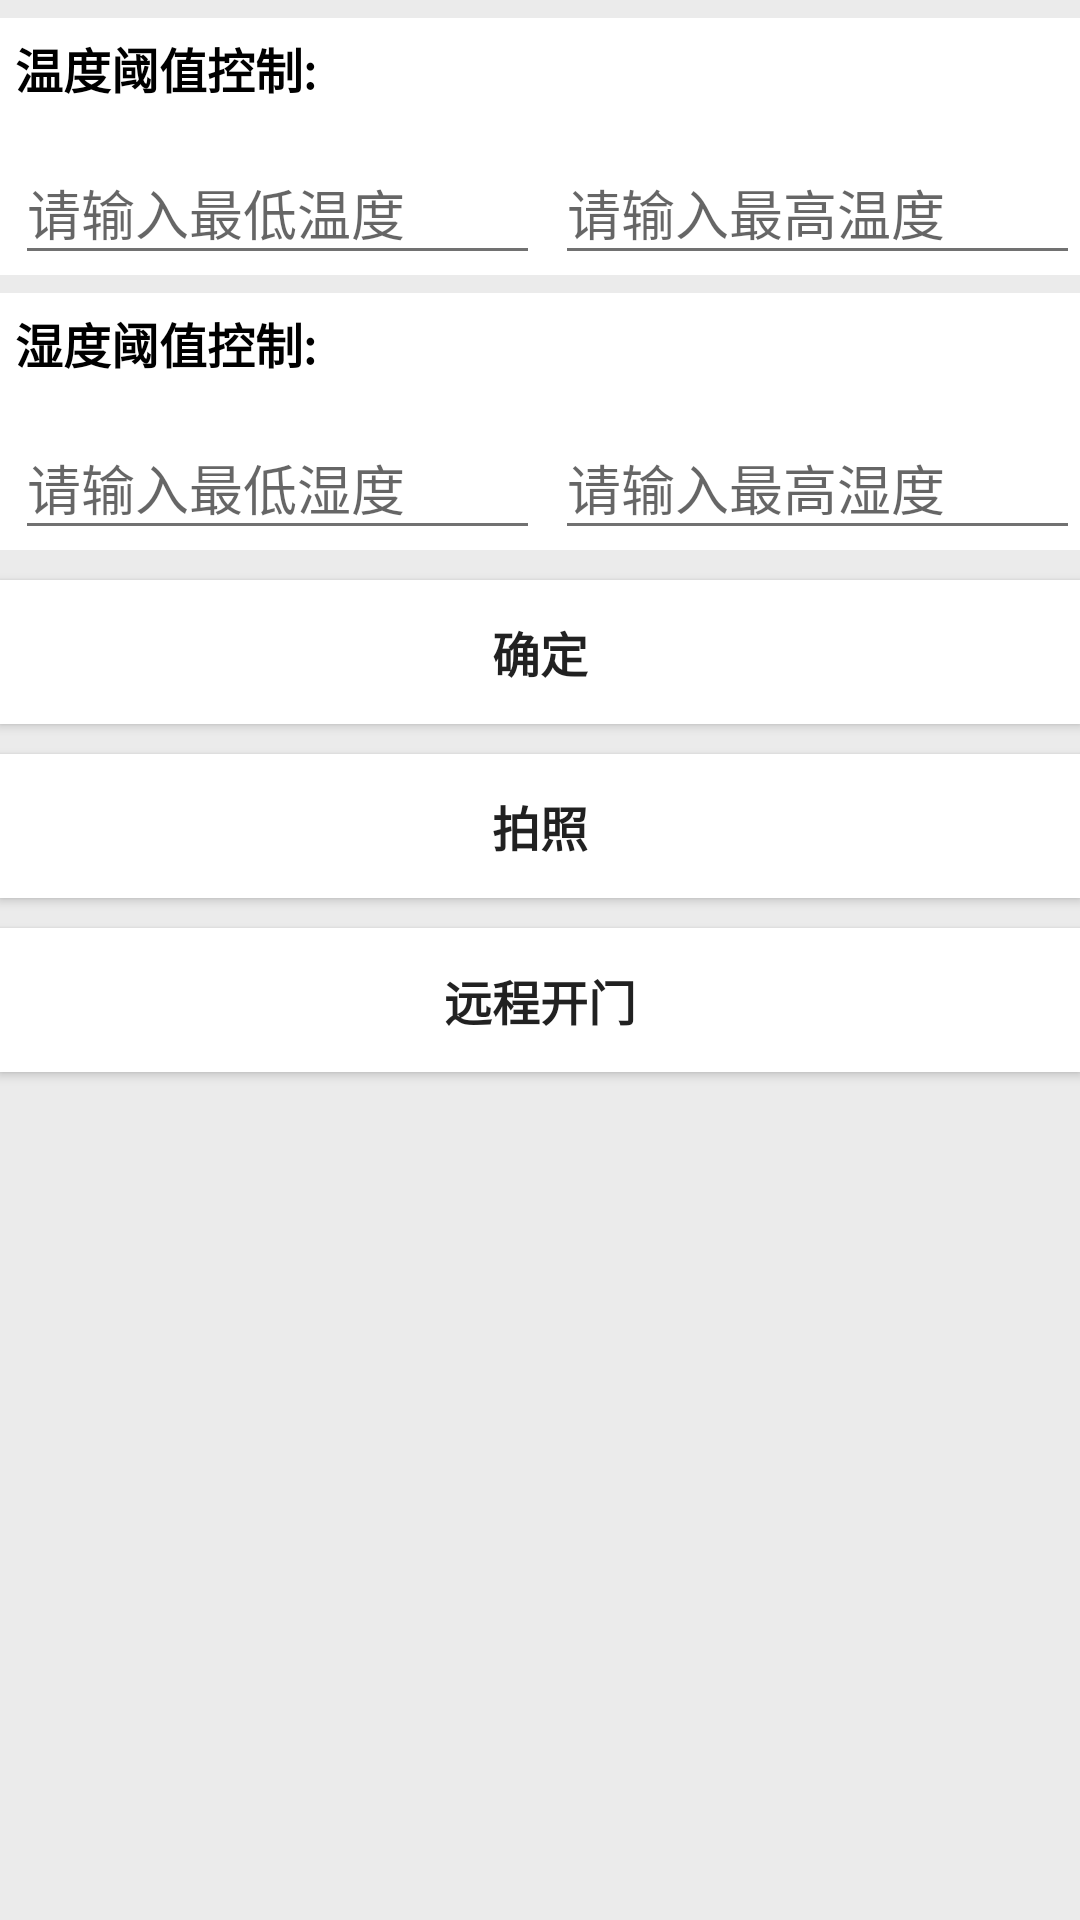

Layout XML and referenced resources for this Android screen:
<!-- AndroidManifest.xml: application theme AppTheme -->
<!-- res/layout/fragment_control.xml -->
<?xml version="1.0" encoding="utf-8"?>
<LinearLayout xmlns:android="http://schemas.android.com/apk/res/android"
    xmlns:app="http://schemas.android.com/apk/res-auto"
    android:layout_width="match_parent"
    android:layout_height="match_parent"
    android:background="#EBEBEB"
    android:orientation="vertical">

    <LinearLayout
        android:layout_width="match_parent"
        android:layout_height="wrap_content"
        android:layout_marginTop="6dp"
        android:background="@android:color/white">

        <TextView
            android:layout_width="wrap_content"
            android:layout_height="wrap_content"
            android:layout_marginStart="5dp"
            android:layout_marginTop="5dp"
            android:layout_marginEnd="5dp"
            android:text="温度阈值控制:"
            android:textColor="@android:color/black"
            android:textSize="16sp"
            android:textStyle="bold" />

    </LinearLayout>

    <LinearLayout
        android:layout_width="match_parent"
        android:layout_height="wrap_content"
        android:background="@android:color/white"
        android:orientation="horizontal">

        <android.support.design.widget.TextInputLayout
            android:layout_width="0dp"
            android:layout_height="wrap_content"
            android:layout_marginStart="5dp"
            android:layout_marginTop="5dp"
            android:layout_weight="1">

            <android.support.design.widget.TextInputEditText
                android:id="@+id/temp_min"
                android:layout_width="match_parent"
                android:layout_height="wrap_content"
                android:hint="请输入最低温度"
                android:inputType="numberDecimal"
                android:maxLength="4"
                app:theme="@style/InputStyle" />

        </android.support.design.widget.TextInputLayout>

        <android.support.design.widget.TextInputLayout
            android:layout_width="0dp"
            android:layout_height="wrap_content"
            android:layout_marginStart="5dp"
            android:layout_marginTop="5dp"
            android:layout_weight="1">

            <android.support.design.widget.TextInputEditText
                android:id="@+id/temp_max"
                android:layout_width="match_parent"
                android:layout_height="wrap_content"
                android:hint="请输入最高温度"
                android:inputType="numberDecimal"
                android:maxLength="4"
                app:theme="@style/InputStyle" />

        </android.support.design.widget.TextInputLayout>

    </LinearLayout>

    <LinearLayout
        android:layout_width="match_parent"
        android:layout_height="wrap_content"
        android:layout_marginTop="6dp"
        android:background="@android:color/white">

        <TextView
            android:layout_width="wrap_content"
            android:layout_height="wrap_content"
            android:layout_marginStart="5dp"
            android:layout_marginTop="5dp"
            android:layout_marginEnd="5dp"
            android:text="湿度阈值控制:"
            android:textColor="@android:color/black"
            android:textSize="16sp"
            android:textStyle="bold" />

    </LinearLayout>

    <LinearLayout
        android:layout_width="match_parent"
        android:layout_height="wrap_content"
        android:background="@android:color/white"
        android:orientation="horizontal">

        <android.support.design.widget.TextInputLayout
            android:layout_width="0dp"
            android:layout_height="wrap_content"
            android:layout_marginStart="5dp"
            android:layout_marginTop="5dp"
            android:layout_weight="1">

            <android.support.design.widget.TextInputEditText
                android:id="@+id/hum_min"
                android:layout_width="match_parent"
                android:layout_height="wrap_content"
                android:hint="请输入最低湿度"
                android:inputType="numberDecimal"
                android:maxLength="4"
                app:theme="@style/InputStyle" />

        </android.support.design.widget.TextInputLayout>

        <android.support.design.widget.TextInputLayout
            android:layout_width="0dp"
            android:layout_height="wrap_content"
            android:layout_marginStart="5dp"
            android:layout_marginTop="5dp"
            android:layout_weight="1">

            <android.support.design.widget.TextInputEditText
                android:id="@+id/hum_max"
                android:layout_width="match_parent"
                android:layout_height="wrap_content"
                android:hint="请输入最高湿度"
                android:inputType="numberDecimal"
                android:maxLength="4"
                app:theme="@style/InputStyle" />

        </android.support.design.widget.TextInputLayout>

    </LinearLayout>

    <Button
        android:id="@+id/confirm"
        android:layout_width="match_parent"
        android:layout_height="wrap_content"
        android:layout_marginTop="10dp"
        android:background="@android:color/white"
        android:text="确定"
        android:textSize="16sp"
        android:textStyle="bold" />

    <Button
        android:id="@+id/camera"
        android:layout_width="match_parent"
        android:layout_height="wrap_content"
        android:layout_marginTop="10dp"
        android:background="@android:color/white"
        android:text="拍照"
        android:textSize="16sp"
        android:textStyle="bold" />

    <Button
        android:id="@+id/door_ctrl"
        android:layout_width="match_parent"
        android:layout_height="wrap_content"
        android:layout_marginTop="10dp"
        android:background="@android:color/white"
        android:text="远程开门"
        android:textSize="16sp"
        android:textStyle="bold" />

</LinearLayout>
<!-- resources referenced by this layout -->
<resources>
  <style name="InputStyle">
          
          <item name="colorControlNormal">#717171</item>
          
          <item name="colorControlActivated">#2196F3</item>
      </style>
  <style name="AppTheme" parent="Theme.AppCompat.Light.DarkActionBar">
          
          
          <item name="colorPrimary">#2196F3</item>
          
          <item name="colorPrimaryDark">#2196F3</item>
          <item name="colorAccent">@color/colorAccent</item>
          <item name="colorControlActivated">#2196F3</item>
          <item name="android:colorButtonNormal">#FFFFFF</item>
          <item name="android:colorControlHighlight">#2196F3</item>
      </style>
  <!-- not gathered from this repository: default colours our renderer supplied (Android Studio template values) -->
  <color name="colorAccent">#FF03DAC5</color>
</resources>
